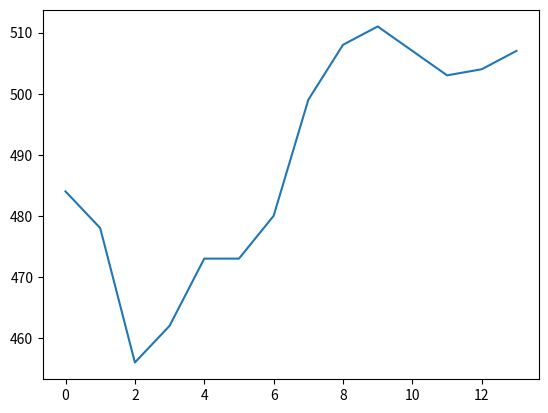

Recreate this plot in Python.
# リストの定義
# それぞれのデータがリストの要素であり、0から始まるインデックス番号がついている。
income_list = [522, 548, 576, 612, 728]

# リストのインデックス0番目の要素を取り出す
print(income_list[0])

# リストの要素同士の引き算
income_sa = income_list[4] - income_list[0]
print(income_sa)

# リストに要素を追加
# 厳密にはリスト同士の連結
new_income_list = income_list + [777]
print(new_income_list)

# 新しいリストを作成する（元のリストは変更しない）
# そのため変数に代入しないと、作成した新しいリストを保持できない
new_list = income_list + [777]

# append：元のリスト自体に要素を追加する
income_list.append(777)

# + → 新しく作る（非破壊的）
# .append() → 元を直接変える（破壊的）

# forを使ってリストをいろいろ
stock_price = [484, 478, 456, 462, 473, 473, 480, 499, 508, 511, 507, 503, 504, 507]
from matplotlib import pyplot as plt
plt.plot(stock_price)
# plt.show()
plt.savefig("stock_price.png")

total = 0
for price in stock_price:
  total += price
  # input("リターン押下")

print(total)

# Forの中にif
max_price = 0
for price in stock_price:
  if max_price < price:
    max_price = price
print(max_price)

# 辞書
# キー:値
tokyo = {
  "name": "東京",
  "latitude": 35.64,
  "longitude": 137.84
}

osaka = {
  "name": "大阪",
  "latitude": 34.68,
  "longitude": 135.52
}

# 要素の取り出し
print(tokyo["latitude"])

# 辞書の要素で計算
tokyo2 = tokyo["latitude"] - osaka["latitude"]
print(tokyo2)

# 辞書の要素を置き換える
tokyo["longitude"] = 139.84
print(tokyo)

# 新しい要素の追加
tokyo["aiueo"] = 23
print(tokyo)

cities = {
  "tokyo": tokyo,
  "osaka": osaka
  }

cities["nagoya"] = {
  "name": "名古屋",
  "latitude": 35.17,
  "longitude": 136.68
}

print(cities["nagoya"]["name"])
print(cities["tokyo"]["name"])

# 辞書ループ
# キーを使用したループとなる
for key in cities:
  print(key)

for key in cities:
  name = cities[key]["name"]
  latitude = cities[key]["latitude"]
  print(name + ":" + str(latitude))

# keyだけ必要 → for key in cities
# valueだけ必要 → for value in cities.values()
# 両方必要 → for key, value in cities.items()

# タプル　名前のないデータ構造
# リストと違い[]→()になった。
# 要素を取り出すにはインデックスを指定する。
tokyo = ("東京", 35.64, 139.84)
name = tokyo[0]
latitude = tokyo[1]
longitude = tokyo[2]

print(name, "の緯度、経度は", latitude, longitude, "です")

# タプルとリストの違い
# タプルはリストの入れ替えができない。
  # 一度作ったら中身を変更できない（immutable）
# リストは同じ種類のデータを並べる。タプルは異なった種類のデータを並べる。
# アンパック　→　要確認
